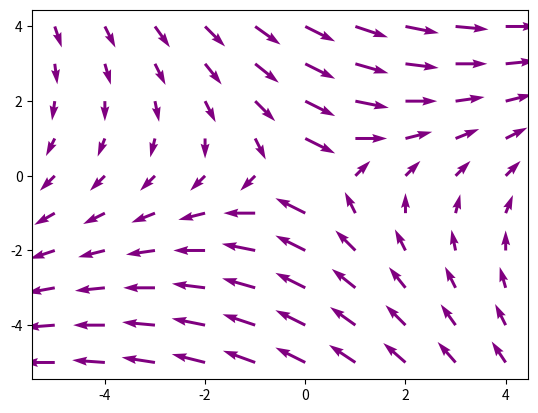

Write the Python code that produced this figure.
import numpy as np
import matplotlib.pyplot as plt

x = np.arange(-5,5,1)
y = np.arange(-5,5,1)
X, Y = np.meshgrid(x,y)

dy = X - Y
dx = X + 2*Y
norm = np.sqrt(X**2 + Y**2)
dyu = dy/norm
dxu = dx/norm

plt.quiver(X,Y,dxu,dyu,color="purple")
plt.show()